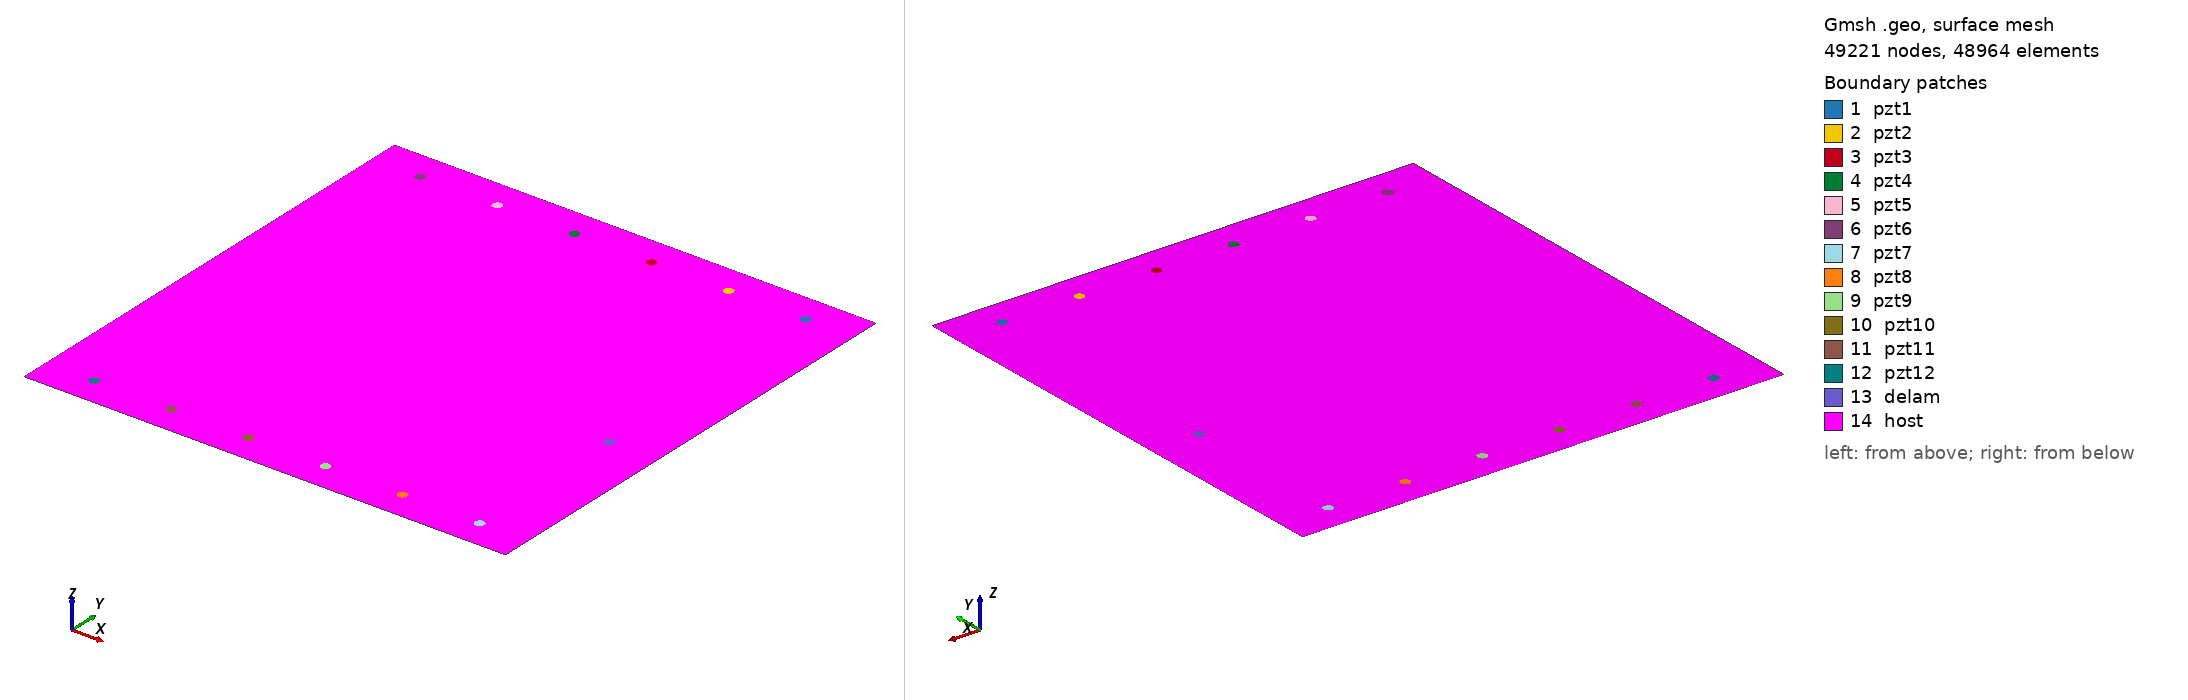

Gmsh geometry script, surface-meshed: 49221 nodes, 48964 surface elements. Boundary patches (legend numbers): 1 pzt1, 2 pzt2, 3 pzt3, 4 pzt4, 5 pzt5, 6 pzt6, 7 pzt7, 8 pzt8, 9 pzt9, 10 pzt10, 11 pzt11, 12 pzt12, 13 delam, 14 host. Left view from above one corner, right view from below the opposite corner. Legend entries are the model's physical surfaces. The drawing asked Gmsh for element sizes between 1% and 20% of the model's largest extent; the script's own settings can give other sizes.

=== delam_Jochen_signals_D22_a_5mm_b_5mm_angle_0.geo (drawn) ===
SetFactory("OpenCASCADE");
L=0.500000; 
W=0.500000; 
a=0.005000; 
b=0.005000; 
x=0.45000; 
y=0.20500; 
alpha=0.000000 *Pi; 
r=0.005000; 
xpzt1=0.450000; 
ypzt1=0.470000; 
xpzt2=0.370;
ypzt2=0.470;
xpzt3=0.290;
ypzt3=0.470;
xpzt4=0.210;
ypzt4=0.470;
xpzt5=0.130;
ypzt5=0.470;
xpzt6=0.050;
ypzt6=0.470;
xpzt7=0.450;
ypzt7=0.030;
xpzt8=0.370;
ypzt8=0.030;
xpzt9=0.290;
ypzt9=0.030;
xpzt10=0.210;
ypzt10=0.030;
xpzt11=0.130;
ypzt11=0.030;
xpzt12=0.050;
ypzt12=0.030;
//+
Point(1) = {0, 0, 0, 1.0};
//+
Point(2) = {L, 0, 0, 1.0};
//+
Point(3) = {L, W, 0, 1.0};
//+
Point(4) = {0, W, 0, 1.0};
//+
Line(1) = {1, 2};
//+
Line(2) = {2, 3};
//+
Line(3) = {3, 4};
//+
Line(4) = {4, 1};
//+
Circle(5) = {xpzt1, ypzt1, -0, r, 0, 2*Pi};
//+
Circle(6) = {xpzt2, ypzt2, -0, r, 0, 2*Pi};
//+
Circle(7) = {xpzt3, ypzt3, -0, r, 0, 2*Pi};
//+
Circle(8) = {xpzt4, ypzt4, -0, r, 0, 2*Pi};
//+
Circle(9) = {xpzt5, ypzt5, -0, r, 0, 2*Pi};
//+
Circle(10) = {xpzt6, ypzt6, -0, r, 0, 2*Pi};
//+
Circle(11) = {xpzt7, ypzt7, -0, r, 0, 2*Pi};
//+
Circle(12) = {xpzt8, ypzt8, -0, r, 0, 2*Pi};
//+
Circle(13) = {xpzt9, ypzt9, -0, r, 0, 2*Pi};
//+
Circle(14) = {xpzt10, ypzt10, -0, r, 0, 2*Pi};
//+
Circle(15) = {xpzt11, ypzt11, -0, r, 0, 2*Pi};
//+
Circle(16) = {xpzt12, ypzt12, -0, r, 0, 2*Pi};
//+
Ellipse(17) = {x, y, -0, a, b, 0, 2*Pi};
//+
Rotate {{0, 0, 1}, {x, y, 0}, alpha} {
  Curve{17}; 
}
//+
Curve Loop(1) = {4, 1, 2, 3};
//+
Curve Loop(2) = {17};
//+
Curve Loop(3) = {5};
//+
Curve Loop(4) = {17};
//+
Curve Loop(5) = {5};
//+
Curve Loop(6) = {6};
//+
Curve Loop(7) = {7};
//+
Curve Loop(8) = {8};
//+
Curve Loop(9) = {9};
//+
Curve Loop(10) = {10};
//+
Curve Loop(11) = {11};
//+
Curve Loop(12) = {12};
//+
Curve Loop(13) = {13};
//+
Curve Loop(14) = {14};
//+
Curve Loop(15) = {15};
//+
Curve Loop(16) = {16};
//+
Plane Surface(1) = {5}; //PZT1
//+
Plane Surface(2) = {6}; //PZT2
//+
Plane Surface(3) = {7}; //PZT3
//+
Plane Surface(4) = {8}; //PZT4
//+
Plane Surface(5) = {9}; //PZT5
//+
Plane Surface(6) = {10}; //PZT6
//+
Plane Surface(7) = {11}; //PZT7
//+
Plane Surface(8) = {12}; //PZT8
//+
Plane Surface(9) = {13}; //PZT9
//+
Plane Surface(10) = {14}; //PZT10
//+
Plane Surface(11) = {15}; //PZT11
//+
Plane Surface(12) = {16}; //PZT12
//+
Plane Surface(13) = {4}; //delam
//+
Plane Surface(14) = {1, 2, 5,6,7,8,9,10,11,12,13,14,15,16};//plate+delam+PZT
//+
Point(29) = {xpzt1, ypzt1, 0, 1.0};
//+
Point{29} In Surface {1};// mesh node at centre of pzt1
//+
Point(18) = {xpzt2, ypzt2, 0, 1.0};
//+
Point{18} In Surface {2};// mesh node at centre of pzt2
//+
Point(19) = {xpzt3, ypzt3, 0, 1.0};
//+
Point{19} In Surface {3};// mesh node at centre of pzt3
//+
Point(20) = {xpzt4, ypzt4, 0, 1.0};
//+
Point{20} In Surface {4};// mesh node at centre of pzt4
//+
Point(21) = {xpzt5, ypzt5, 0, 1.0};
//+
Point{21} In Surface {5};// mesh node at centre of pzt5
//+
Point(22) = {xpzt6, ypzt6, 0, 1.0};
//+
Point{22} In Surface {6};// mesh node at centre of pzt6
//+
Point(23) = {xpzt7, ypzt7, 0, 1.0};
//+
Point{23} In Surface {7};// mesh node at centre of pzt7
//+
Point(24) = {xpzt8, ypzt8, 0, 1.0};
//+
Point{24} In Surface {8};// mesh node at centre of pzt8
//+
Point(25) = {xpzt9, ypzt9, 0, 1.0};
//+
Point{25} In Surface {9};// mesh node at centre of pzt9
//+
Point(26) = {xpzt10, ypzt10, 0, 1.0};
//+
Point{26} In Surface {10};// mesh node at centre of pzt10
//+
Point(27) = {xpzt11, ypzt11, 0, 1.0};
//+
Point{27} In Surface {11};// mesh node at centre of pzt11
//+
Point(28) = {xpzt12, ypzt12, 0, 1.0};
//+
Point{28} In Surface {12};// mesh node at centre of pzt12
//+
Physical Surface("pzt1") = {1};
//+
Physical Surface("pzt2") = {2};
//+
Physical Surface("pzt3") = {3};
//+
Physical Surface("pzt4") = {4};
//+
Physical Surface("pzt5") = {5};
//+
Physical Surface("pzt6") = {6};
//+
Physical Surface("pzt7") = {7};
//+
Physical Surface("pzt8") = {8};
//+
Physical Surface("pzt9") = {9};
//+
Physical Surface("pzt10") = {10};
//+
Physical Surface("pzt11") = {11};
//+
Physical Surface("pzt12") = {12};
//+
Physical Surface("delam") = {13};
//+
Physical Surface("host") = {14};

Mesh.Algorithm = 6; // Frontal
Mesh.CharacteristicLengthFactor = 0.080000;
Mesh.CharacteristicLengthMin = 0.001000;
Mesh.CharacteristicLengthMax = 0.200000;
Mesh.RecombineAll = 1; // Apply recombination algorithm
Mesh.SubdivisionAlgorithm = 1; // 1: all quadrangles
Mesh.Smoothing = 1;
